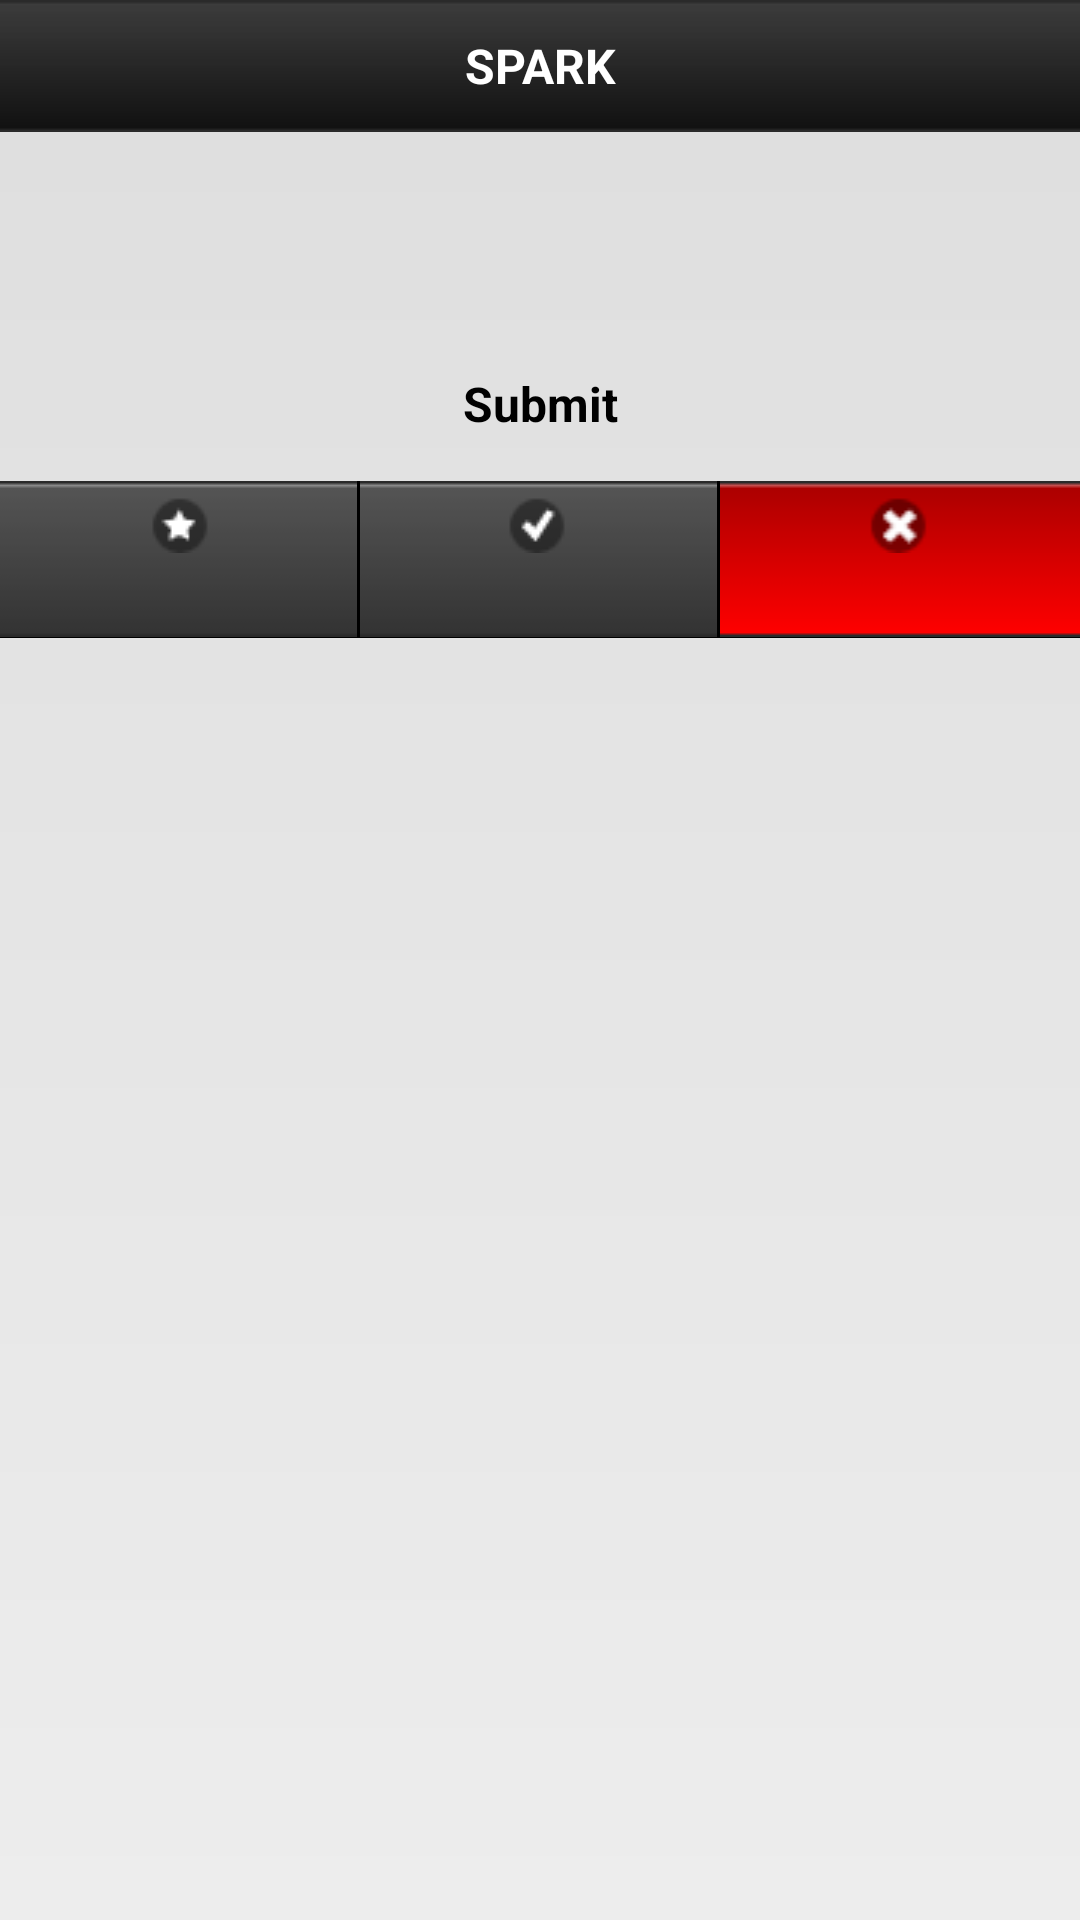

Write the Android layout XML for this screen, with the resource values it uses.
<!-- AndroidManifest.xml: application theme AppTheme -->
<!-- res/layout/activity_finish_survey.xml -->
<LinearLayout xmlns:android="http://schemas.android.com/apk/res/android"
              android:layout_width="match_parent"
              android:layout_height="match_parent"
              android:background="@drawable/layout_background"
              android:orientation="vertical">

    <include layout="@layout/titlebar" />

    <ScrollView
        android:id="@+id/vscroll_view"
        android:layout_width="match_parent"
        android:layout_height="wrap_content" >

        <LinearLayout
            android:layout_width="match_parent"
            android:layout_height="wrap_content"
            android:orientation="vertical" >

            <LinearLayout
                android:layout_width="match_parent"
                android:layout_height="wrap_content"
                android:layout_gravity="center"
                android:layout_margin="@dimen/layout_container_margin"
                android:orientation="vertical" >

                

                <TextView
                    android:id="@+id/text_welcome"
                    style="@style/TextViewStyle.Bold.Black"
                    android:layout_width="wrap_content"
                    android:layout_height="wrap_content"
                    android:layout_marginBottom="@dimen/view_gap_size" />

                

                <TextView
                    android:id="@+id/text_help_me"
                    android:layout_width="wrap_content"
                    android:layout_height="wrap_content"
                    android:layout_marginBottom="@dimen/view_gap_size"
                    android:textSize="@dimen/text_font_size" />

                

                <LinearLayout
                    android:id="@+id/survey_list"
                    android:layout_width="match_parent"
                    android:layout_height="wrap_content"
                    android:layout_gravity="center"
                    android:orientation="vertical" >
                </LinearLayout>

                
                

                
                
                <Button
                    android:id="@+id/btn_submit"
                    style="@style/myButtonStyle"
                    android:layout_width="match_parent"
                    android:layout_height="wrap_content"
                    android:layout_marginLeft="10dp"
                    android:layout_marginRight="10dp"
                    android:layout_marginTop="@dimen/view_gap_size"
                    android:background="@drawable/button_background"
                    android:text="@string/submit" />
            </LinearLayout>

            <include layout="@layout/three_buttons_bar" />
        </LinearLayout>
    </ScrollView>

</LinearLayout>
<!-- res/layout/titlebar.xml (included above) -->
<?xml version="1.0" encoding="utf-8"?>

<LinearLayout xmlns:android="http://schemas.android.com/apk/res/android"
    android:layout_width="match_parent"
    android:layout_height="wrap_content"
    android:orientation="vertical" >

    

    <LinearLayout
        android:id="@+id/empty_view"
        android:layout_width="0dp"
        android:layout_height="0dp"
        android:focusable="true"
        android:focusableInTouchMode="true" />

    

    <RelativeLayout
        android:layout_width="match_parent"
        android:layout_height="wrap_content"
        android:background="@drawable/titlebar_back" >

        

        <ImageView
            android:id="@+id/img_title_back"
            android:layout_width="wrap_content"
            android:layout_height="wrap_content"
            android:layout_centerVertical="true"
            android:layout_marginLeft="@dimen/view_gap_size"
            android:background="@drawable/title_back"
            android:clickable="true"
            android:contentDescription="@string/back"
            android:visibility="gone" />

        

        <TextView
            android:id="@+id/text_title"
            android:layout_width="match_parent"
            android:layout_height="wrap_content"
            android:layout_toRightOf="@id/img_title_back"
            android:layout_toLeftOf="@+id/img_title_home"
            android:layout_centerInParent="true"
            android:gravity="center"
            android:maxLines="1"
            android:text="@string/spark"
            android:textColor="@android:color/white"
            android:textSize="@dimen/titlebar_font_size"
            android:textStyle="bold" />

        

        <ImageView
            android:id="@+id/img_title_home"
            android:layout_width="wrap_content"
            android:layout_height="wrap_content"
            android:layout_alignParentRight="true"
            android:layout_centerVertical="true"
            android:layout_marginRight="@dimen/view_gap_size"
            android:background="@drawable/title_home"
            android:clickable="true"
            android:contentDescription="@string/home"
            android:visibility="gone" />
    </RelativeLayout>

</LinearLayout>
<!-- res/layout/three_buttons_bar.xml (included above) -->
<?xml version="1.0" encoding="utf-8"?>

<LinearLayout xmlns:android="http://schemas.android.com/apk/res/android"
    android:id="@+id/three_button_bars"
    android:layout_width="match_parent"
    android:layout_height="wrap_content"
    android:background="@android:color/black" >

    <Button
        android:id="@+id/btn_myevent"
        style="@style/myThreeButtonStyle"
        android:layout_width="match_parent"
        android:layout_height="wrap_content"
        android:layout_marginRight="1dp"
        android:layout_weight="1.0"
        android:background="@drawable/my_event_back" />

    <Button
        android:id="@+id/btn_mysubject"
        style="@style/myThreeButtonStyle"
        android:layout_width="match_parent"
        android:layout_height="wrap_content"
        android:layout_marginRight="1dp"
        android:layout_weight="1.0"
        android:background="@drawable/my_subject_back" />

    <Button
        android:id="@+id/btn_logout"
        style="@style/myThreeButtonStyle"
        android:layout_width="match_parent"
        android:layout_height="wrap_content"
        android:layout_weight="1.0"
        android:background="@drawable/logout_back" />

</LinearLayout>
<!-- resources referenced by this layout -->
<resources>
  <dimen name="layout_container_margin">15dp</dimen>
  <dimen name="text_font_size">15sp</dimen>
  <dimen name="titlebar_font_size">16sp</dimen>
  <dimen name="view_gap_size">8dp</dimen>
  <!-- drawable edittext_back (drawable) -->
  <?xml version="1.0" encoding="utf-8"?>
  
  <selector xmlns:android="http://schemas.android.com/apk/res/android">
  
      <item android:drawable="@drawable/edittext_selected" android:state_focused="true" />
      <item android:drawable="@drawable/edittext_normal" android:state_focused="false"/>
  
  </selector>
  <!-- drawable layout_background (drawable) -->
  <?xml version="1.0" encoding="utf-8"?>
  
  <shape android:shape="rectangle" xmlns:android="http://schemas.android.com/apk/res/android" >
      <gradient android:startColor="#FFDEDEDE" android:endColor="#FFEDEDED" android:angle="270" />
  </shape>
  <!-- drawable logout_back (drawable) -->
  <?xml version="1.0" encoding="utf-8"?>
  
  <selector xmlns:android="http://schemas.android.com/apk/res/android" >
      
      <item android:drawable="@drawable/logout_pressed" android:state_pressed="true" />
      <item android:drawable="@drawable/logout_normal" android:state_pressed="false"/>
  
  </selector>
  <!-- drawable my_event_back (drawable) -->
  <?xml version="1.0" encoding="utf-8"?>
  
  <selector xmlns:android="http://schemas.android.com/apk/res/android" >
      
      <item android:drawable="@drawable/my_event_pressed" android:state_pressed="true" />
      <item android:drawable="@drawable/my_event_normal" android:state_pressed="false"/>
  
  </selector>
  <!-- drawable my_subject_back (drawable) -->
  <?xml version="1.0" encoding="utf-8"?>
  
  <selector xmlns:android="http://schemas.android.com/apk/res/android" >
      
      <item android:drawable="@drawable/my_subject_pressed" android:state_pressed="true" />
      <item android:drawable="@drawable/my_subject_normal" android:state_pressed="false"/>
  
  </selector>
  <!-- drawable title_back (drawable) -->
  <?xml version="1.0" encoding="utf-8"?>
  
  <selector xmlns:android="http://schemas.android.com/apk/res/android" >
      
      <item android:drawable="@drawable/back_pressed" android:state_pressed="true" />
      <item android:drawable="@drawable/back_normal" android:state_pressed="false"/>
  
  </selector>
  <!-- drawable title_home (drawable) -->
  <?xml version="1.0" encoding="utf-8"?>
  
  <selector xmlns:android="http://schemas.android.com/apk/res/android" >
      
      <item android:drawable="@drawable/home_pressed" android:state_pressed="true" />
      <item android:drawable="@drawable/home_normal" android:state_pressed="false"/>
  
  </selector>
  <string name="back">Back</string>
  <string name="home">Home</string>
  <string name="spark">SPARK</string>
  <string name="submit">Submit</string>
  <style name="TextViewStyle.Bold.Black" parent="@android:style/Widget.TextView">
          <item name="android:textColor">@android:color/black</item>
          <item name="android:textSize">@dimen/text_font_size</item>
  		<item name="android:textStyle">bold</item>   
      </style>
  <style name="myButtonStyle" parent="@android:style/Widget.Button">
          <item name="android:textSize">@dimen/button_font_size</item>
          <item name="android:textStyle">bold</item>
      </style>
  <style name="myThreeButtonStyle" parent="@android:style/Widget.Button">
          <item name="android:textSize">@dimen/button_small_font_size</item>
          <item name="android:textColor">@android:color/white</item>
          <item name="android:textStyle">bold</item>
      </style>
  <style name="AppTheme" parent="android:style/Theme.Light.NoTitleBar.Fullscreen" />
  <!-- drawable back_pressed: png bitmap (drawable, 5458 bytes) -->
  <!-- drawable back_normal: png bitmap (drawable, 5322 bytes) -->
  <!-- drawable home_pressed: png bitmap (drawable, 4266 bytes) -->
  <!-- drawable home_normal: png bitmap (drawable, 4283 bytes) -->
  <dimen name="button_font_size">16sp</dimen>
  <dimen name="button_small_font_size">12sp</dimen>
</resources>
